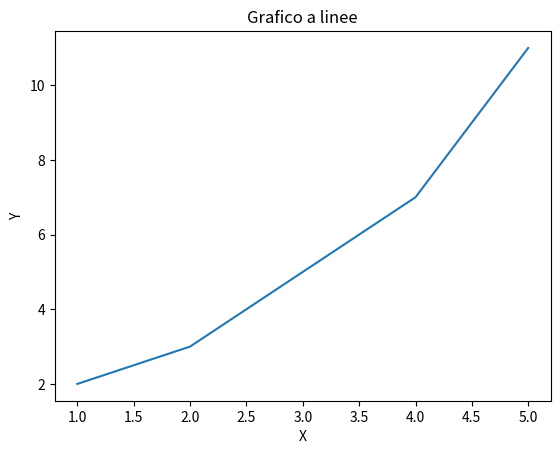

Write Python code to recreate this figure.
# matplotlib e seaborn

import pandas as pd
import numpy as np
import matplotlib.pyplot as plt
import seaborn as sns

x = [1, 2, 3, 4, 5]
y = [2, 3, 5, 7, 11]

plt.figure()
plt.plot(x, y)

plt.title("Grafico a linee")
plt.xlabel("X")
plt.ylabel("Y")

plt.show()
